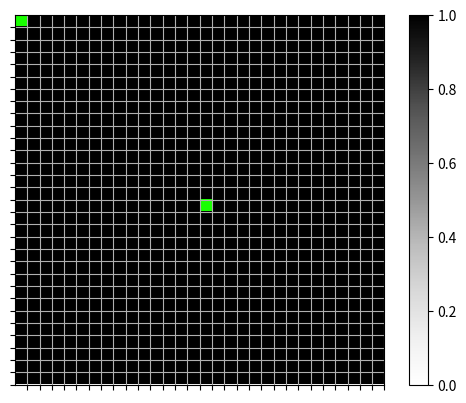

Generate this figure with matplotlib:
# cada celula é atualizada simultaneamente em passos discretos
# número de dimensões espaciais -> 2
# comprimento de cada lado do array -> 100x100
# comprimento da vizinhança da célula -> 3x3
# estados das células do AC
# regra de transição

# Os estados são marcados por 
# C(t) = {P(t), INF(t), IMF(t)} (na localização i,j)
# INF flag de infecção 
    # se INF = 1 então 0.0 < P(t) <= 1.0
        # P(t) = S(t) / T(t) infectados/total da célula
    # se INF = 0 então P(t) = 0.0
# Após t_in passos a flag INF passa de 1 para 0
# IMF se torna 1, indicando que a população da célula está imune
# Após t_im a célula se torna sucestível novamente IMF vira 0

# algoritmo
# (1) Inicio
# (2) t = 1
# (3) Lê propriedades iniciais (estado inicial do AC)
# (4) t += 1
# (5) Determina quais célula possuem indivíduos infectados e quais não possuem
# (6) Se IMF = 1 vai pra (8) caso contrário (7)
# (7) Calcula porcentagem P(t) usando regra local
# (8) Se t < Tc vai pra (4) caso contrário calcula output
# (9) Fim

# O estado t+1 é afetado pelas 8 células vizinhas e por seu próprio estado
# Considerando matrix 100x100 
# k = 0.44 e l = 0.04
# Tc = 40 passos
# t_in = 5 e t_im = 10
# 11 estados possíveis para P(t)

import numpy as np
import matplotlib.pyplot as plt
from matplotlib import cm
from matplotlib import animation

N = 30
INTERVAl = 1000
FPS = 40

# Variáveis segundo o artigo
K = 0.44
L = 0.04
Tc = 40
T_IN = 5 
T_IM = 10

def to_discrete_value(value):
    """Adequa os valores nos intervalos discretos
    Ex: 0.1 <= 0.122 < 0.2 -> 0.2
    """
    if value >= 0.9:
        return 1.0
    elif value >= 0.8:
        return 0.9
    elif value >= 0.7:
        return 0.8
    elif value >= 0.6:
        return 0.7
    elif value >= 0.5:
        return 0.6
    elif value >= 0.4:
        return 0.5
    elif value >= 0.3:
        return 0.4
    elif value >= 0.2:
        return 0.3
    elif value >= 0.1:
        return 0.2
    elif value > 0.0:
        return 0.1
    else:
        return 0

def gen_world(world):
    fig, ax = plt.subplots()
    ax.grid()
    ax.set_xticks(np.arange(0.5, N))
    ax.set_yticks(np.arange(0.5, N))
    ax.set_xticklabels([])
    ax.set_yticklabels([])
    img = ax.imshow(world, cmap='Greys', vmin=0., vmax=1.)
    fig.colorbar(img)

    return fig, img, world

def epidemic_value(cell):
    """Retorna valor de transmissão da célula"""
    inf = cell[1]
    imf = cell[2]
    # está imune
    if imf != 0:
        return 0
    # suscetível ou infectada
    return cell[0]

counter = 0
def update(frameNum, img, world, N):
    global counter
    if counter%10==0:
        fig, ax = plt.subplots()
        ax.grid()
        ax.set_xticks(np.arange(0.5, N))
        ax.set_yticks(np.arange(0.5, N))
        ax.set_xticklabels([])
        ax.set_yticklabels([])
        fig.suptitle(f'Step {counter}')
        plt.imshow(world[:,:,0], cmap='Greys')
        plt.show()

    # tick counter
    counter += 1

    # update world
    new_world = world.copy()
    for i in range(N):
        for j in range(N):
            # check flags
            inf = world[i][j][1] # infectado
            imf = world[i][j][2] # imunizado

            # disease tick t+1
            if inf > 0:
                if inf == 1:
                    imf = T_IM
                inf -= 1
            elif imf > 0:
                imf -= 1
                
            # atualiza
            new_world[i][j][1] = inf
            new_world[i][j][2] = imf

            # suscetível
            if imf == 0:
                if BORDER:
                    diagonals = (epidemic_value(world[i-1][j-1]) if i!=0 and j!=0 else 0) + \
                                (epidemic_value(world[i-1][j+1]) if i!=0 and j!=N-1 else 0) + \
                                (epidemic_value(world[i+1][j-1]) if i!=N-1 and j!=0 else 0)  + \
                                (epidemic_value(world[i+1][j+1]) if i!=N-1 and j!=N-1 else 0)
            
                    nearest = (epidemic_value(world[i+1][j]) if i!=N-1 else 0) + \
                            (epidemic_value(world[i-1][j]) if i!=0 else 0) + \
                            (epidemic_value(world[i][j+1]) if j!=N-1 else 0) + \
                            (epidemic_value(world[i][j-1]) if j!=0 else 0)
                else:
                    diagonals = epidemic_value(world[(i-1) % N][(j-1) % N]) + \
                                epidemic_value(world[(i-1) % N][(j+1) % N]) + \
                                epidemic_value(world[(i+1) % N][(j-1) % N]) + \
                                epidemic_value(world[(i+1) % N][(j+1) % N]) 

                    nearest = epidemic_value(world[(i+1) % N][j]) + \
                            epidemic_value(world[(i-1) % N][j]) + \
                            epidemic_value(world[i][(j+1) % N]) + \
                            epidemic_value(world[i][(j-1) % N])

                cell_value = world[i][j][0]
                value = cell_value + K*nearest + L*diagonals
                if value > 0 and inf == 0:
                    # se torna infectada
                    new_world[i][j][1] = T_IN 
                new_world[i][j][0] = to_discrete_value(value)
            else:
                # está imunizada
                new_world[i][j][0] = 0

    img.set_data(new_world[:,:,0])
    world[:] = new_world[:]
    
    return img

if __name__ == '__main__':
    initial_values = np.zeros(N*N*3).reshape(N,N,3)
    # seta valores iniciais
    initial_values[0][0] = np.array([0.1, T_IN, 0])
    initial_values[N//2][N//2] = np.array([0.1, T_IN, 0])

    # definição das variáveis de plotagem
    fig, img, world = gen_world(initial_values)
    init_f = lambda: img.set_data(world)

    # animação
    ani = animation.FuncAnimation(fig, update, init_func=init_f, 
    fargs=(img, world, N), frames=15, interval=INTERVAl)

    plt.show()
